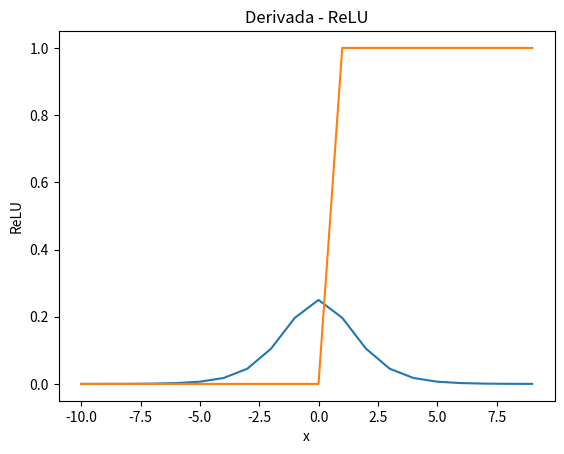

The matplotlib source for this figure:
from numpy import dot, exp, array, append



def ReLU(x):

    return x * (x > 0)



def Sigmoid(x):

    return 1 / (1 + exp(-x))





i =  array([[0.1, 0.4, 0.5]])



w_ij = array([[0.1, 0.2, 0.4, 0.3],

              [0.5, 0.4, 0.7, 0.9],

              [0.2, 0.6, 0.3, 0.8]])



w_jk = array([[0.2],

              [0.3],

              [0.6],

              [0.1]])



z_ij = dot(i, w_ij) #Calcular as entradas e pesos da camada oculta

a_ij = ReLU(z_ij) # Aplicando a ReLU



z_jk = dot(a_ij, w_jk) #Após a função de ativação da camada de saída

a_jk = Sigmoid(z_jk) #Aplicando a Sigmoidn 



print ("Saída da RNA Feed Forward: ",a_jk)

from numpy import log10

def crossentropyerror(a, y):

    return - sum(y * log10(a) + (1 - y) * log10(1 - a))



print("Saida de nossa RNA:  ",a_jk)

y = array([[1]])

print("Nosso Ground Truth:  ",y)

print("Cross Entropy Error: ",crossentropyerror(a_jk, y))
import matplotlib.pyplot as plt

def SigmoidD(x):

    return Sigmoid(x) * (1 - Sigmoid(x))

x = array(range(-10, 10))

plt.plot(x, SigmoidD(x))

plt.title("Derivada - sigmóide")

plt.xlabel("x")

plt.ylabel("sigmóide")
def ReLUD(x):

    return 1. * (x > 0)

x = array(range(-10, 10))

plt.plot(x, ReLUD(x))

plt.title("Derivada - ReLU")

plt.xlabel("x")

plt.ylabel("ReLU")
print("Backpropagation da camada de saída para a camada oculta.\n")



dl_jk = -y/a_jk + (1 - y)/(1 - a_jk)

print("Derivada da Cross Entropy Loss em relação a nossa saida: {0}\n".format(dl_jk))



da_jk = SigmoidD(z_jk) 

print("Derivada da Signóide de entrada (antes da função de ativação) da camada de saída: {0}\n".format(da_jk))



dz_jk = a_ij 

print("Derivada das entradas da camada oculta (antes da função de ativação) \nem relação aos pesos da camada de saída: {0}\n".format(dz_jk))



gradient_jk = dot(dz_jk.T , dl_jk * da_jk) 

print("Chain Rule: {0}\n".format(gradient_jk))





print("Backpropagation da camada oculta para a camada de saída.\n")



dl_ij = dot(da_jk * dl_jk, w_jk.T) 

print("Derivada da Cross Entropy Loss em relação a entrada da camada oculta (após a função de ativação):\n{0}\n".format(dl_ij))



da_ij = ReLUD(z_ij)

print("Derivada da ReLU de entrada (antes da função de ativação) da camada oculta:\n{0}\n".format(da_ij))



dz_ij = i

print("Derivada das entradas da camada oculta (antes da função de ativação)\ncom os pesos da camada oculta: {0}\n".format(dz_ij))



gradient_ij = dot(dz_ij.T , dl_ij * da_ij)

print("Chain Rule:\n{0}".format(gradient_ij))



print("Novos pesos obtidos após o processo do Backpropagation.\n")

w_ij = w_ij - gradient_ij 

w_jk = w_jk - gradient_jk

print("w_ij:\n{0}\n".format(w_ij))

print("w_jk:\n{0}\n".format(w_jk))
print("Agora é só prever a saída com os novos pesos.\n")





i = array([[0.1, 0.4, 0.5]])

print("i: {0}\n".format(i))





w_ij = array([[ 0.10723859,  0.21085788,  0.42171576,  0.30361929],

              [ 0.52895435,  0.44343152,  0.78686304,  0.91447717],

              [ 0.23619293,  0.6542894,   0.4085788,   0.81809647]])

print("Novos pesos da camada oculta:\n{0}\n".format(w_ij))



 

w_jk = array([[ 0.3121981 ],

              [ 0.47372609],

              [ 0.77010679],

              [ 0.38592418]])

print("Novos pessoas da camada de saída:\n{0}\n".format(w_jk))





z_ij = dot(i, w_ij) 

print("Calcular o produto escalar das entradas e dos pesos da camada oculta:\n{0}\n".format(z_ij))



a_ij = ReLU(z_ij)

print("ReLU: {0}\n".format(a_ij))



z_jk = dot(a_ij, w_jk) 

print("Produto escalar após ativação: {0}\n".format(z_jk))



a_jk = Sigmoid(z_jk) 

print("Sigmoid: {0}\n".format(a_jk))